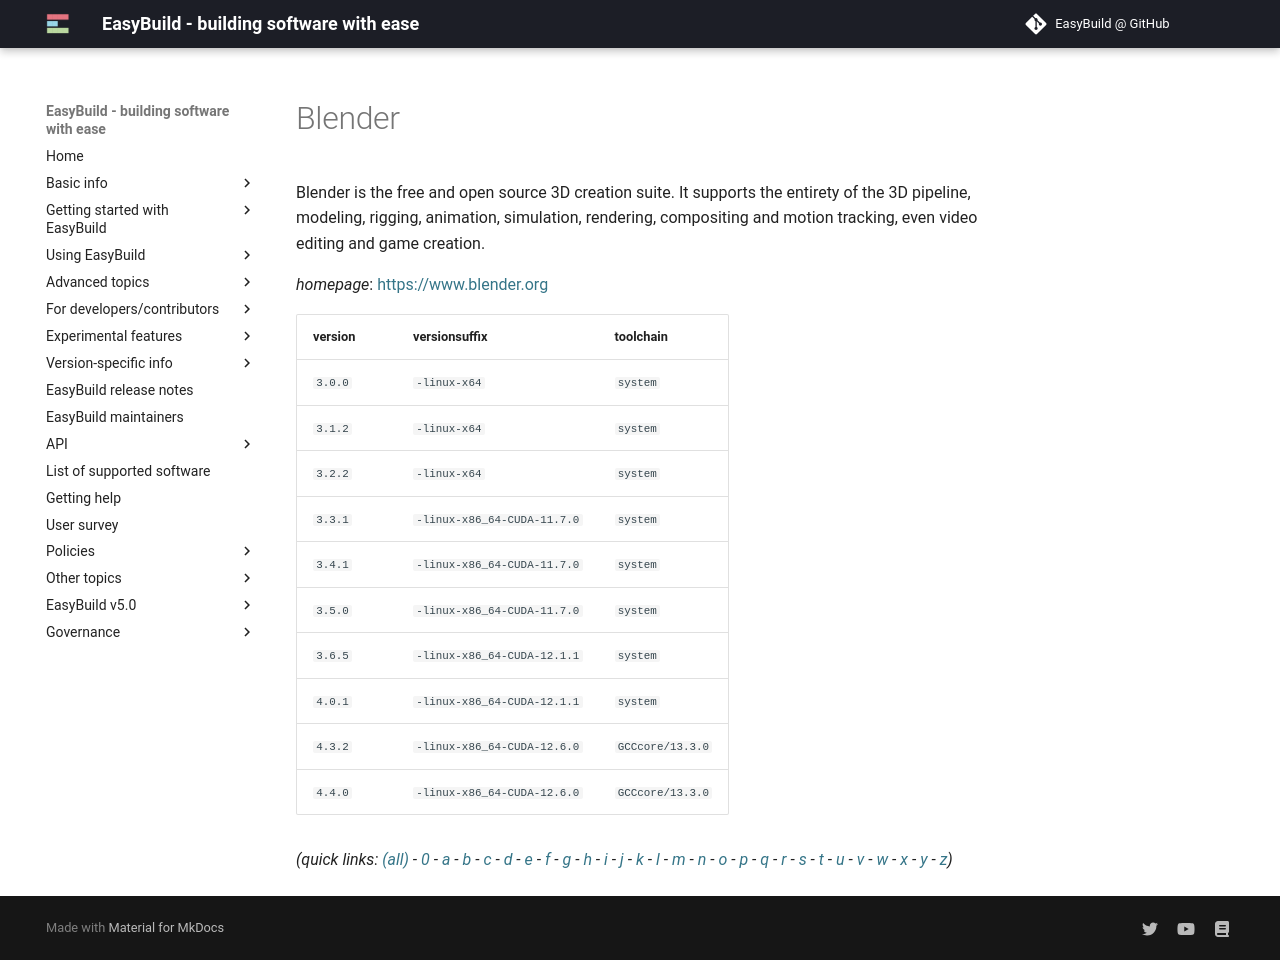

repository: easybuilders/easybuild-docs · page: version-specific/supported-software/b/Blender/index.html · generator: mkdocs

---
search:
  boost: 0.5
---
# Blender

Blender is the free and open source 3D creation suite. It supports the entirety of the 3D pipeline, modeling, rigging, animation, simulation, rendering, compositing and motion tracking, even video editing and game creation.

*homepage*: <https://www.blender.org>

version | versionsuffix | toolchain
--------|---------------|----------
``3.0.0`` | ``-linux-x64`` | ``system``
``3.1.2`` | ``-linux-x64`` | ``system``
``3.2.2`` | ``-linux-x64`` | ``system``
``3.3.1`` | ``-linux-x86_64-CUDA-11.7.0`` | ``system``
``3.4.1`` | ``-linux-x86_64-CUDA-11.7.0`` | ``system``
``3.5.0`` | ``-linux-x86_64-CUDA-11.7.0`` | ``system``
``3.6.5`` | ``-linux-x86_64-CUDA-12.1.1`` | ``system``
``4.0.1`` | ``-linux-x86_64-CUDA-12.1.1`` | ``system``
``4.3.2`` | ``-linux-x86_64-CUDA-12.6.0`` | ``GCCcore/13.3.0``
``4.4.0`` | ``-linux-x86_64-CUDA-12.6.0`` | ``GCCcore/13.3.0``


*(quick links: [(all)](../index.md) - [0](../0/index.md) - [a](../a/index.md) - [b](../b/index.md) - [c](../c/index.md) - [d](../d/index.md) - [e](../e/index.md) - [f](../f/index.md) - [g](../g/index.md) - [h](../h/index.md) - [i](../i/index.md) - [j](../j/index.md) - [k](../k/index.md) - [l](../l/index.md) - [m](../m/index.md) - [n](../n/index.md) - [o](../o/index.md) - [p](../p/index.md) - [q](../q/index.md) - [r](../r/index.md) - [s](../s/index.md) - [t](../t/index.md) - [u](../u/index.md) - [v](../v/index.md) - [w](../w/index.md) - [x](../x/index.md) - [y](../y/index.md) - [z](../z/index.md))*
